Photos from the image-classification dataset "datasets" in the GitHub repository YathishReddy/Classification-of-Mycobaterial-tuberculosis. Its 4 classes are: batch negative, batch positive, negative, positive.

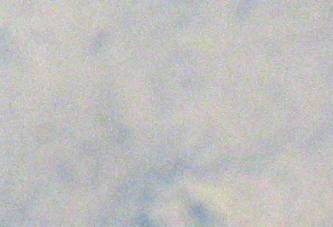
Label: batch negative

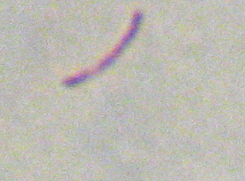
Label: positive

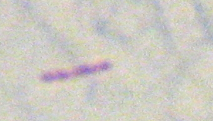
Label: batch positive

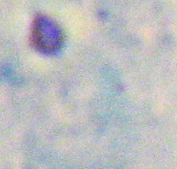
Label: negative

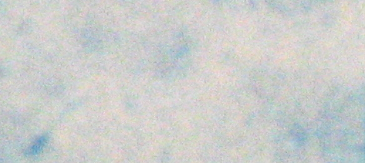
Label: batch negative

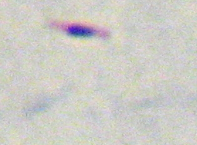
Label: positive
